9-way image classification set "dataset_scientific_split" from GitHub (singuyen0312e9/MangoLeaf); label vocabulary: anthracnose, bacterial canker, bacterial spot, cutting weevil, die back, gall midge, healthy, powdery mildew, sooty mould.

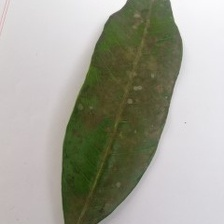
Label: sooty mould

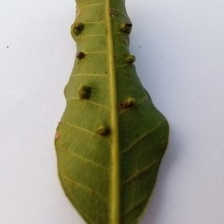
Label: gall midge

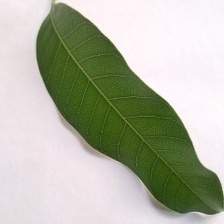
Label: healthy

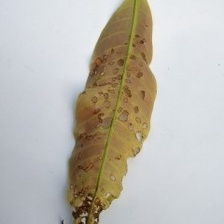
Label: anthracnose

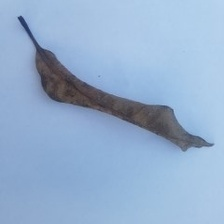
Label: die back

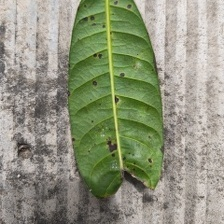
Label: bacterial spot
